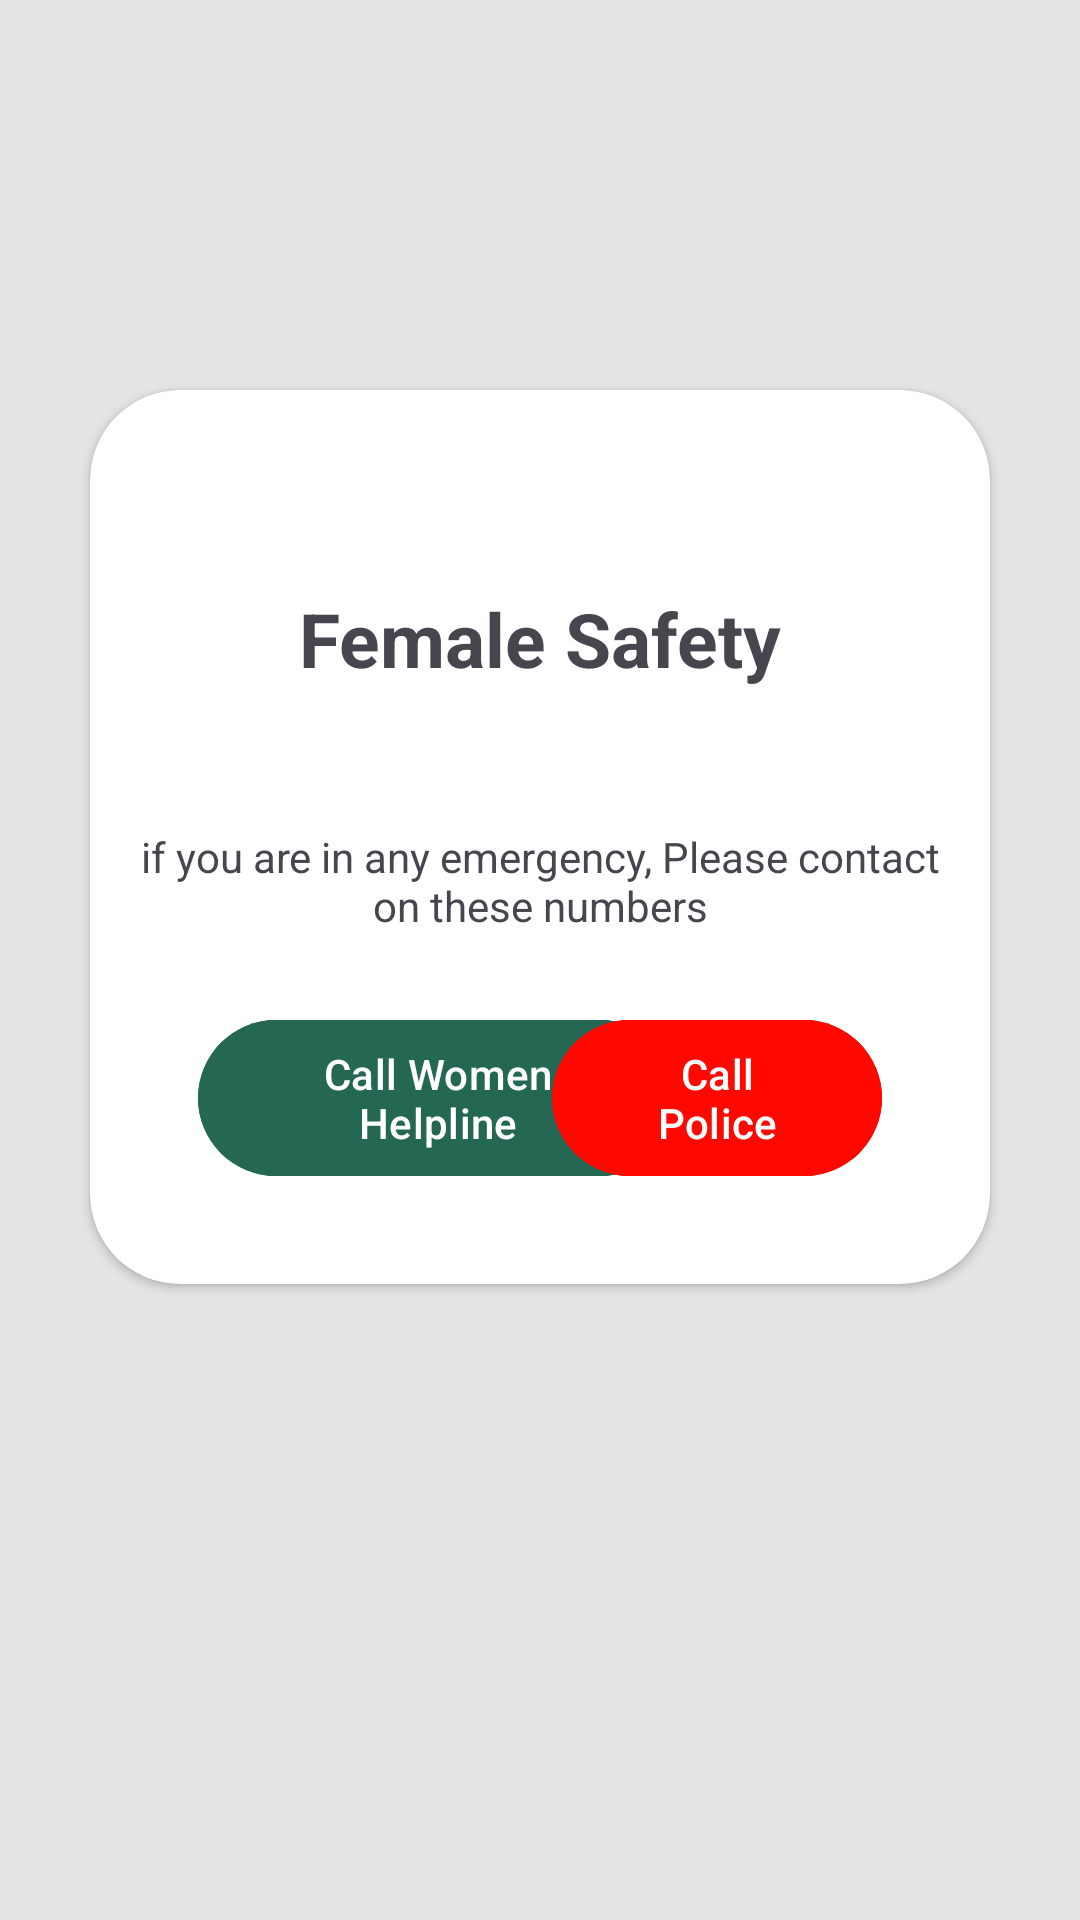

Write the Android layout XML for this screen, with the resource values it uses.
<!-- AndroidManifest.xml: application theme Theme.Material3.Light -->
<!-- res/layout/activity_female_safety.xml -->
<ScrollView
    xmlns:android="http://schemas.android.com/apk/res/android"
    xmlns:app="http://schemas.android.com/apk/res-auto"
    xmlns:tools="http://schemas.android.com/tools"
    android:id="@+id/mainFS"
    android:layout_width="match_parent"
    android:layout_height="match_parent"
    android:orientation="vertical"
    android:background="@color/platinum">

<androidx.cardview.widget.CardView
    android:layout_width="match_parent"
    android:layout_height="wrap_content"
    android:layout_marginTop="130dp"
    android:layout_marginRight="30dp"
    android:layout_marginLeft="30dp"
    app:cardCornerRadius="30dp">
<RelativeLayout
    android:layout_width="match_parent"
    android:layout_height="match_parent"
    android:padding="16dp">

    <TextView
        android:id="@+id/textfemale"
        android:layout_width="match_parent"
        android:layout_height="50sp"
        android:layout_marginTop="50dp"
        android:text="Female Safety"
        android:textAlignment="center"
        android:textSize="25dp"
        android:textStyle="bold"/>

    <TextView
        android:id="@+id/textwomehelpline"
        android:layout_width="wrap_content"
        android:layout_height="50dp"
        android:text="if you are in any emergency, Please contact on these numbers"
        android:textAlignment="center"
        android:layout_below="@id/textfemale"
        android:layout_centerInParent="true"
        android:layout_marginTop="30dp"/>

    
    <Button
        android:id="@+id/btnWomenSafety"
        android:layout_width="160dp"
        android:layout_height="60dp"
        android:text="Call Women Helpline"
        android:layout_below="@+id/textwomehelpline"
        android:layout_marginTop="10dp"
        android:layout_marginStart="20dp"
        android:layout_marginBottom="16dp"
        android:layout_alignParentLeft="true"
        android:onClick="onWomenSafetyButtonClick"
        android:backgroundTint="@color/brunswick_green"/>

    <Button
        android:id="@+id/btnPolice"
        android:layout_width="110dp"
        android:layout_height="60dp"
        android:layout_alignParentRight="true"
        android:text="Call Police"
        android:layout_below="@+id/textwomehelpline"
        android:layout_marginTop="10dp"
        android:layout_marginEnd="20dp"
        android:layout_marginBottom="16dp"
        android:onClick="onPoliceButtonClick"
        android:layout_alignRight="@+id/btnWomenSafety"
        android:backgroundTint="@color/Red"/>

    

</RelativeLayout>
    </androidx.cardview.widget.CardView>
</ScrollView>
<!-- resources referenced by this layout -->
<resources>
  <color name="Red">#FF0800</color>
  <color name="brunswick_green">#246753</color>
  <color name="platinum">#E5E4E2</color>
</resources>
